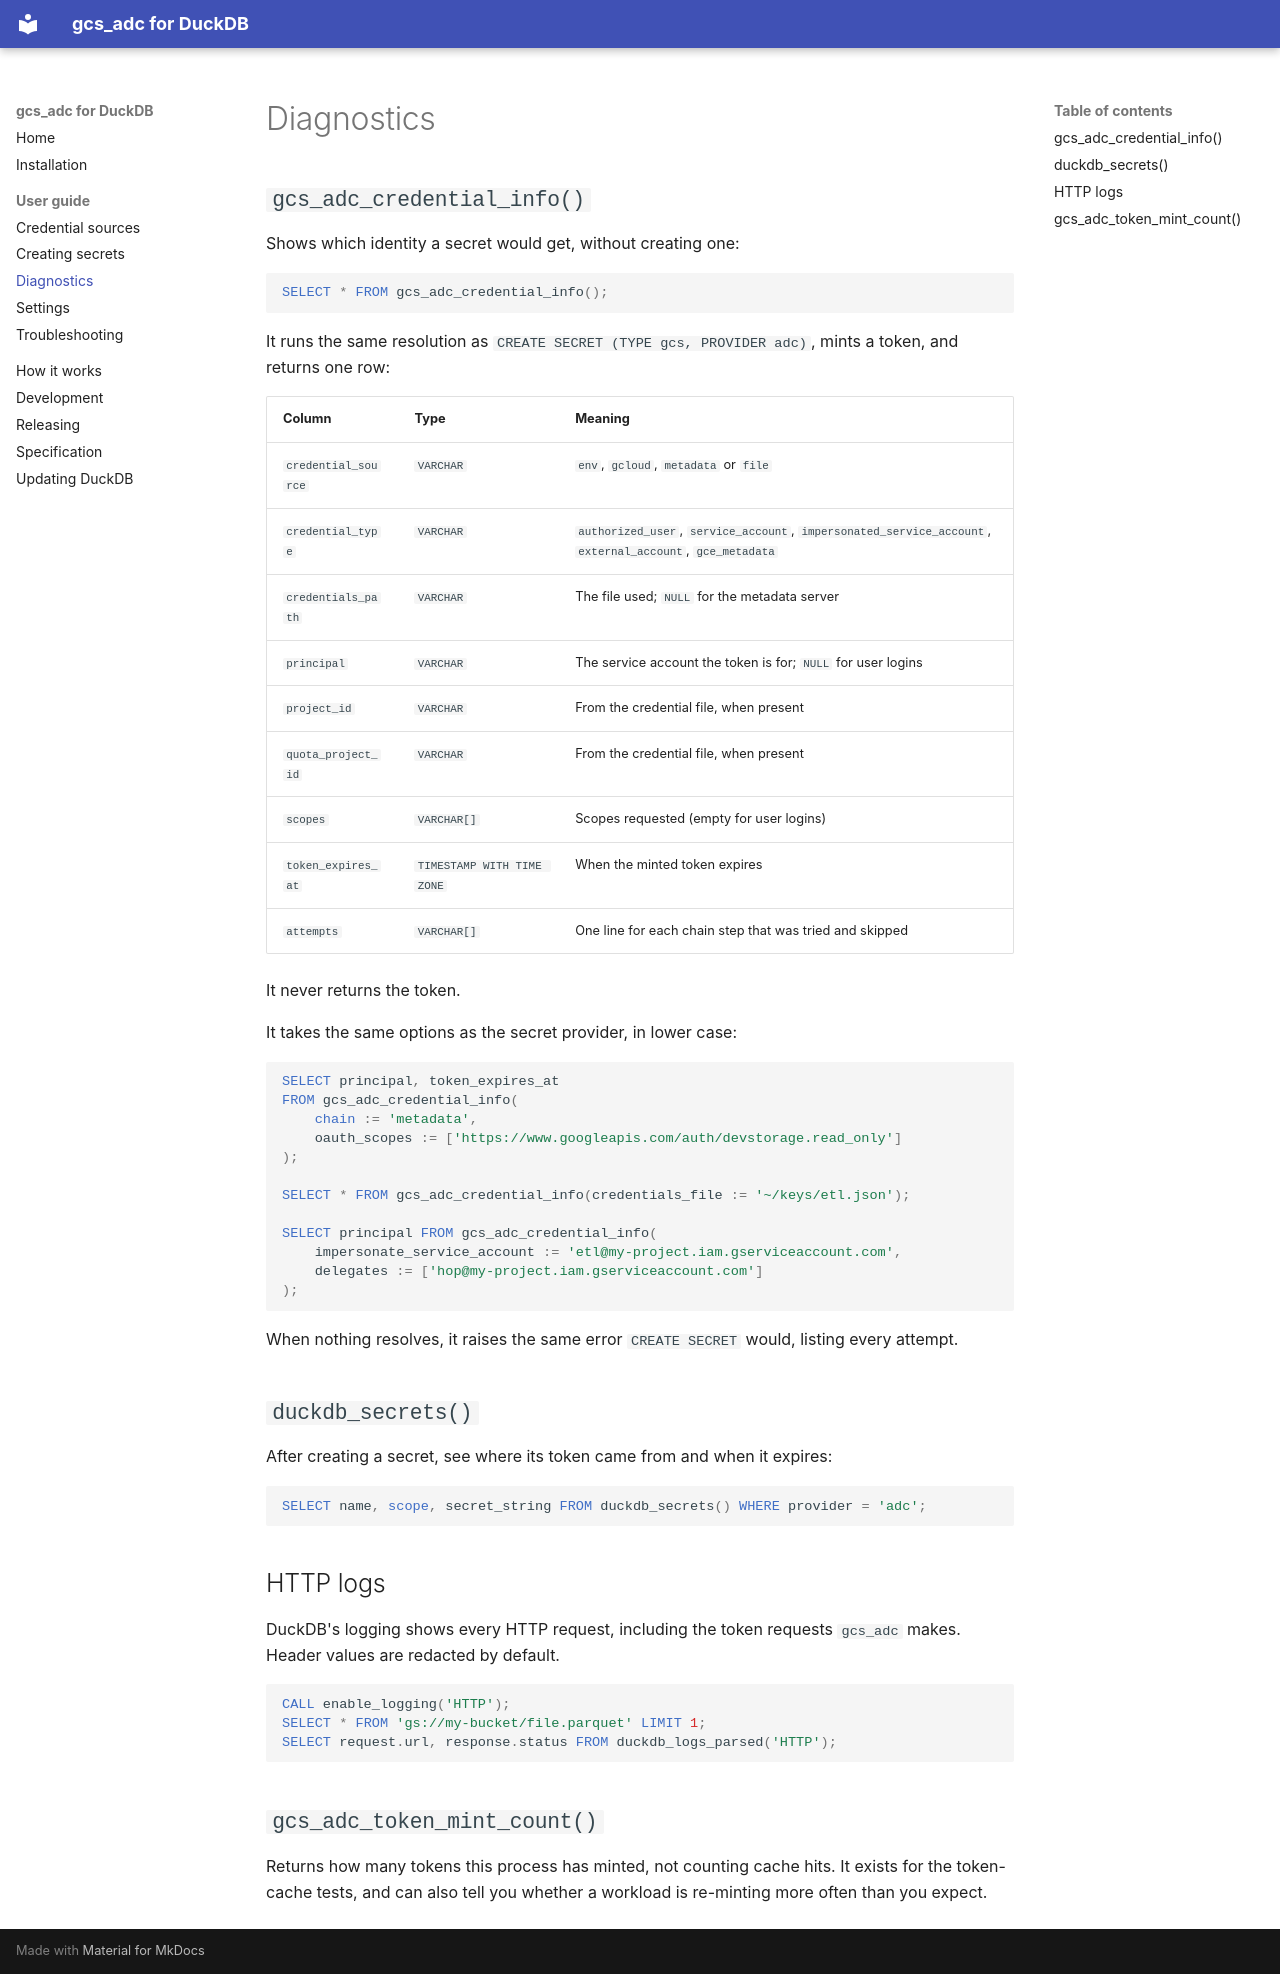

repository: suhdev/gcs-duckdb · page: guide/diagnostics/index.html · generator: mkdocs

# Diagnostics

## `gcs_adc_credential_info()`

Shows which identity a secret would get, without creating one:

```sql
SELECT * FROM gcs_adc_credential_info();
```

It runs the same resolution as `CREATE SECRET (TYPE gcs, PROVIDER adc)`, mints a token, and returns one row:

| Column | Type | Meaning |
| --- | --- | --- |
| `credential_source` | `VARCHAR` | `env`, `gcloud`, `metadata` or `file` |
| `credential_type` | `VARCHAR` | `authorized_user`, `service_account`, `impersonated_service_account`, `external_account`, `gce_metadata` |
| `credentials_path` | `VARCHAR` | The file used; `NULL` for the metadata server |
| `principal` | `VARCHAR` | The service account the token is for; `NULL` for user logins |
| `project_id` | `VARCHAR` | From the credential file, when present |
| `quota_project_id` | `VARCHAR` | From the credential file, when present |
| `scopes` | `VARCHAR[]` | Scopes requested (empty for user logins) |
| `token_expires_at` | `TIMESTAMP WITH TIME ZONE` | When the minted token expires |
| `attempts` | `VARCHAR[]` | One line for each chain step that was tried and skipped |

It never returns the token.

It takes the same options as the secret provider, in lower case:

```sql
SELECT principal, token_expires_at
FROM gcs_adc_credential_info(
    chain := 'metadata',
    oauth_scopes := ['https://www.googleapis.com/auth/devstorage.read_only']
);

SELECT * FROM gcs_adc_credential_info(credentials_file := '~/keys/etl.json');

SELECT principal FROM gcs_adc_credential_info(
    impersonate_service_account := 'etl@my-project.iam.gserviceaccount.com',
    delegates := ['hop@my-project.iam.gserviceaccount.com']
);
```

When nothing resolves, it raises the same error `CREATE SECRET` would, listing every attempt.

## `duckdb_secrets()`

After creating a secret, see where its token came from and when it expires:

```sql
SELECT name, scope, secret_string FROM duckdb_secrets() WHERE provider = 'adc';
```

## HTTP logs

DuckDB's logging shows every HTTP request, including the token requests `gcs_adc` makes. Header values are redacted
by default.

```sql
CALL enable_logging('HTTP');
SELECT * FROM 'gs://my-bucket/file.parquet' LIMIT 1;
SELECT request.url, response.status FROM duckdb_logs_parsed('HTTP');
```

## `gcs_adc_token_mint_count()`

Returns how many tokens this process has minted, not counting cache hits. It exists for the token-cache tests, and
can also tell you whether a workload is re-minting more often than you expect.
